Image classification data set "data" (noorainf18/Hex-Nut-Defective-Detection-and-Classification on GitHub). Class labels (2): broken, good.

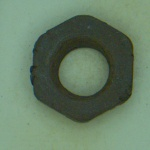
Label: broken

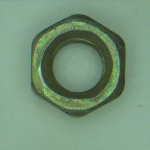
Label: good

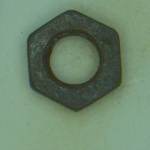
Label: broken

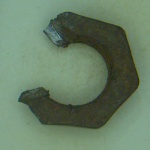
Label: broken

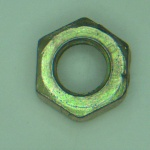
Label: good

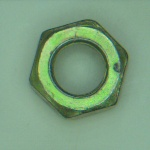
Label: good
